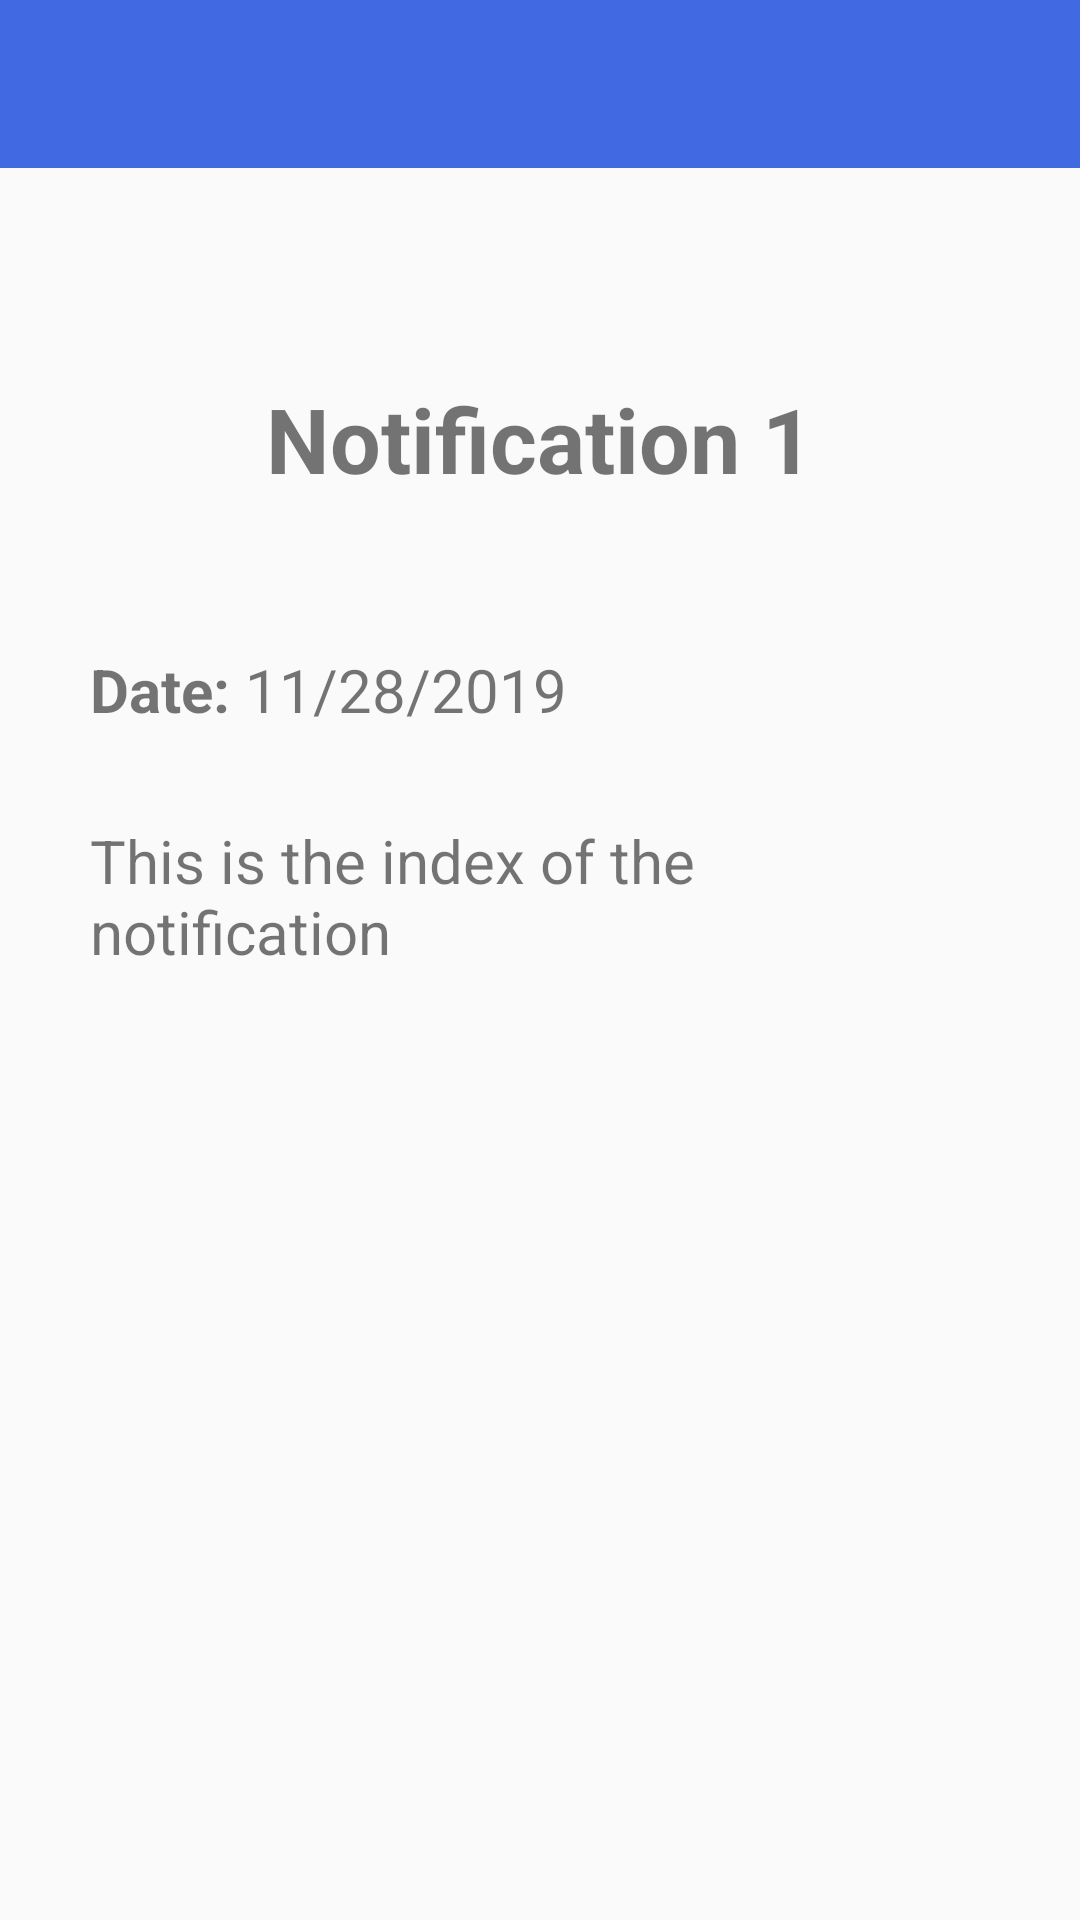

Here is an Android app screen rendered from its layout file. Give the layout XML and the strings, colors and styles it references.
<!-- AndroidManifest.xml: application theme AppTheme -->
<!-- res/layout/activity_notice_detail.xml -->
<?xml version="1.0" encoding="utf-8"?>
<LinearLayout android:layout_width="match_parent"
    android:layout_height="match_parent"
    android:orientation="vertical"
    xmlns:android="http://schemas.android.com/apk/res/android"
    xmlns:app="http://schemas.android.com/apk/res-auto"
    xmlns:tools="http://schemas.android.com/tools"
    tools:context=".NoticeProfile">

    <androidx.appcompat.widget.Toolbar
        android:layout_width="match_parent"
        android:layout_height="wrap_content"
        android:id="@+id/toolbar"
        android:theme="@style/ToolBar"
        app:titleTextColor="@color/White"
        app:popupTheme="@style/ToolBarPopup"
        android:background="@color/RoyalBlue" />
    <ScrollView
        android:layout_width="match_parent"
        android:layout_height="match_parent"
        android:paddingBottom="10dp">

        <LinearLayout xmlns:android="http://schemas.android.com/apk/res/android"
            android:layout_width="match_parent"
            android:layout_height="match_parent"
            android:orientation="vertical">

            <TextView
                android:id="@+id/tvtitle"
                android:layout_width="wrap_content"
                android:layout_height="wrap_content"
                android:text="Notification 1"
                android:textSize="30sp"
                android:textStyle="bold"
                android:layout_gravity="center_horizontal"
                android:gravity="center"
                android:textAlignment="center"
                android:padding="20dp"
                android:layout_marginTop="50dp"/>

            <LinearLayout
                android:layout_width="wrap_content"
                android:layout_height="wrap_content"
                android:layout_margin="30dp">

                <TextView
                    android:layout_width="wrap_content"
                    android:layout_height="wrap_content"
                    android:text="Date: "
                    android:textStyle="bold"
                    android:textSize="20sp"/>

                <TextView
                    android:id="@+id/tvdate"
                    android:layout_width="wrap_content"
                    android:layout_height="wrap_content"
                    android:text="11/28/2019"
                    android:textSize="20sp"/>

            </LinearLayout>

            <TextView
                android:id="@+id/tvdescription"
                android:layout_width="match_parent"
                android:layout_height="wrap_content"
                android:text="This is the index of the notification"
                android:layout_marginStart="30dp"
                android:layout_marginEnd="30dp"
                android:textSize="20sp"/>

        </LinearLayout>
    </ScrollView>
</LinearLayout>
<!-- resources referenced by this layout -->
<resources>
  <color name="RoyalBlue">#4169E1</color>
  <color name="White">#FFFFFF</color>
  <style name="ToolBar" parent="Theme.AppCompat.Light.NoActionBar">
          <item name="android:textColorSecondary">@color/White</item>
          <item name="colorPrimaryDark">@color/colorPrimaryDark</item>
          <item name="colorAccent">@color/colorAccent</item>
      </style>
  <style name="ToolBarPopup" parent="Theme.AppCompat.Light.NoActionBar">
          <item name="overlapAnchor">false</item>
          <item name="android:dropDownVerticalOffset">-4dp</item>
      </style>
  <style name="AppTheme" parent="Theme.AppCompat.Light.NoActionBar">
          <item name="colorPrimary" />
          <item name="colorPrimaryDark">@color/colorPrimaryDark</item>
          <item name="colorAccent">@color/colorAccent</item>
      </style>
  <color name="colorPrimaryDark">#00574B</color>
  <color name="colorAccent">#D81B60</color>
</resources>
